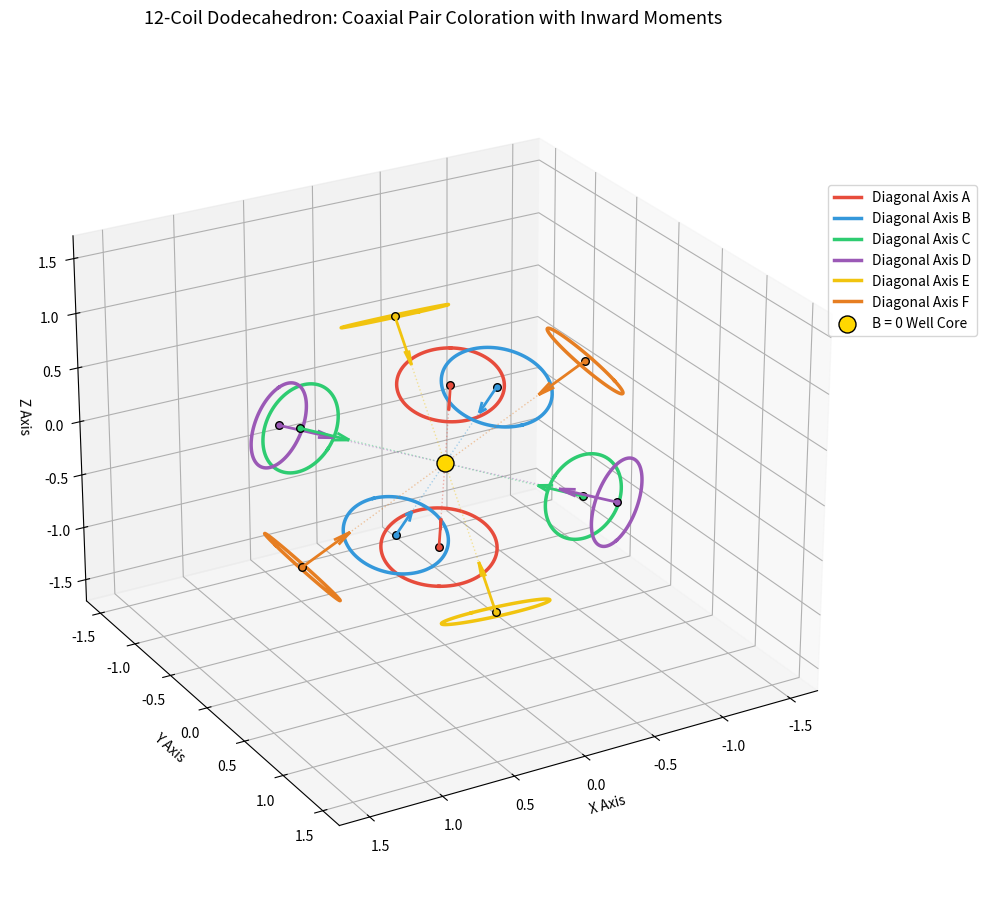

This figure's Python source:

# --- CONFIGURATION --- coaxial pairing (matching the colors of opposing coils
# on the same long diagonal) with a highly symmetric magnetic moment configuration
# all inward, with opposite ends of the diagonal pointing directly toward each other.

import numpy as np
import matplotlib.pyplot as plt
from mpl_toolkits.mplot3d import Axes3D

radius = 0.35
distance = 1.2  # Radial distance from origin to coil centers

# 1. Define the Golden Ratio
phi = (1.0 + np.sqrt(5.0)) / 2.0

# 2. Generate the 12 face-normal direction vectors (Icosahedron Vertices)
# Ordered deliberately so that index i and index i+6 are exact spatial opposites.
raw_vectors = np.array([
    [1.0, phi, 0.0],  # 0: Axis A1
    [0.0, 1.0, phi],  # 1: Axis B1
    [phi, 0.0, 1.0],  # 2: Axis C1
    [1.0, -phi, 0.0],  # 3: Axis D1
    [0.0, -1.0, phi],  # 4: Axis E1
    [-phi, 0.0, 1.0],  # 5: Axis F1
    [-1.0, -phi, 0.0],  # 6: Axis A2 (Opposite of 0)
    [0.0, -1.0, -phi],  # 7: Axis B2 (Opposite of 1)
    [-phi, 0.0, -1.0],  # 8: Axis C2 (Opposite of 2)
    [-1.0, phi, 0.0],  # 9: Axis D2 (Opposite of 3)
    [0.0, 1.0, -phi],  # 10: Axis E2 (Opposite of 4)
    [phi, 0.0, -1.0]  # 11: Axis F2 (Opposite of 5)
])

# Normalize vectors and scale to the target radial distance
face_centers = np.array([v / np.linalg.norm(v) * distance for v in raw_vectors])


def generate_coil_circle(normal, center, radius, num_points=100):
    n = normal / np.linalg.norm(normal)
    not_n = np.array([1, 0, 0]) if abs(n[0]) < 0.9 else np.array([0, 1, 0])
    u = np.cross(n, not_n)
    u /= np.linalg.norm(u)
    v = np.cross(n, u)

    theta = np.linspace(0, 2 * np.pi, num_points)
    circle_points = np.zeros((num_points, 3))
    for j in range(num_points):
        circle_points[j] = center + radius * np.cos(theta[j]) * u + radius * np.sin(theta[j]) * v
    return circle_points


# 3. Setup Plotting Canvas
fig = plt.figure(figsize=(11, 11))
ax = fig.add_subplot(111, projection='3d')

# 4. Color map for the 6 long diagonal axes (coaxial pairs)
axis_colors = ["#e74c3c", "#3498db", "#2ecc71", "#9b59b6", "#f1c40f", "#e67e22"]
axis_labels = ["Diagonal Axis A", "Diagonal Axis B", "Diagonal Axis C",
               "Diagonal Axis D", "Diagonal Axis E", "Diagonal Axis F"]

origin = np.array([0, 0, 0])
arrow_length = 0.4

# 5. Plot the 6 paired diagonal groups (12 coils total)
for i in range(6):
    color = axis_colors[i]
    label = axis_labels[i]

    # End 1 of the diagonal
    c1 = face_centers[i]
    n1 = -c1 / np.linalg.norm(c1)  # Inward magnetic moment normal

    coil1 = generate_coil_circle(normal=c1, center=c1, radius=radius)
    ax.plot3D(coil1[:, 0], coil1[:, 1], coil1[:, 2], color=color, linewidth=2.5, label=label)
    ax.scatter3D(*c1, color=color, s=30, edgecolors='black')
    ax.quiver(c1[0], c1[1], c1[2], n1[0] * arrow_length, n1[1] * arrow_length, n1[2] * arrow_length,
              color=color, linewidth=2.0, arrow_length_ratio=0.3)

    # End 2 of the diagonal (Exact spatial inversion, facing End 1)
    c2 = face_centers[i + 6]
    n2 = -c2 / np.linalg.norm(c2)  # Inward magnetic moment normal

    coil2 = generate_coil_circle(normal=c2, center=c2, radius=radius)
    ax.plot3D(coil2[:, 0], coil2[:, 1], coil2[:, 2], color=color, linewidth=2.5)
    ax.scatter3D(*c2, color=color, s=30, edgecolors='black')
    ax.quiver(c2[0], c2[1], c2[2], n2[0] * arrow_length, n2[1] * arrow_length, n2[2] * arrow_length,
              color=color, linewidth=2.0, arrow_length_ratio=0.3)

    # Draw a faint shared center-line connecting the paired coils through the origin
    ax.plot3D([c1[0], c2[0]], [c1[1], c2[1]], [c1[2], c2[2]],
              color=color, linewidth=1.0, linestyle=":", alpha=0.4)

# Highlight central symmetric null field point
ax.scatter3D(0, 0, 0, color="gold", s=150, edgecolors='black', label="B = 0 Well Core", zorder=10)

# 6. Formatting and View Angle
ax.set_xlabel('X Axis')
ax.set_ylabel('Y Axis')
ax.set_zlabel('Z Axis')
ax.set_title('12-Coil Dodecahedron: Coaxial Pair Coloration with Inward Moments', fontsize=13, pad=20)
ax.legend(loc="upper right", bbox_to_anchor=(1.15, 0.85))

# Symmetrical bounding box limits
max_val = (distance + radius) * 1.1
ax.set_xlim(-max_val, max_val)
ax.set_ylim(-max_val, max_val)
ax.set_zlim(-max_val, max_val)

ax.view_init(elev=25, azim=60)
ax.grid(True, linestyle=':', alpha=0.3)

plt.show()
